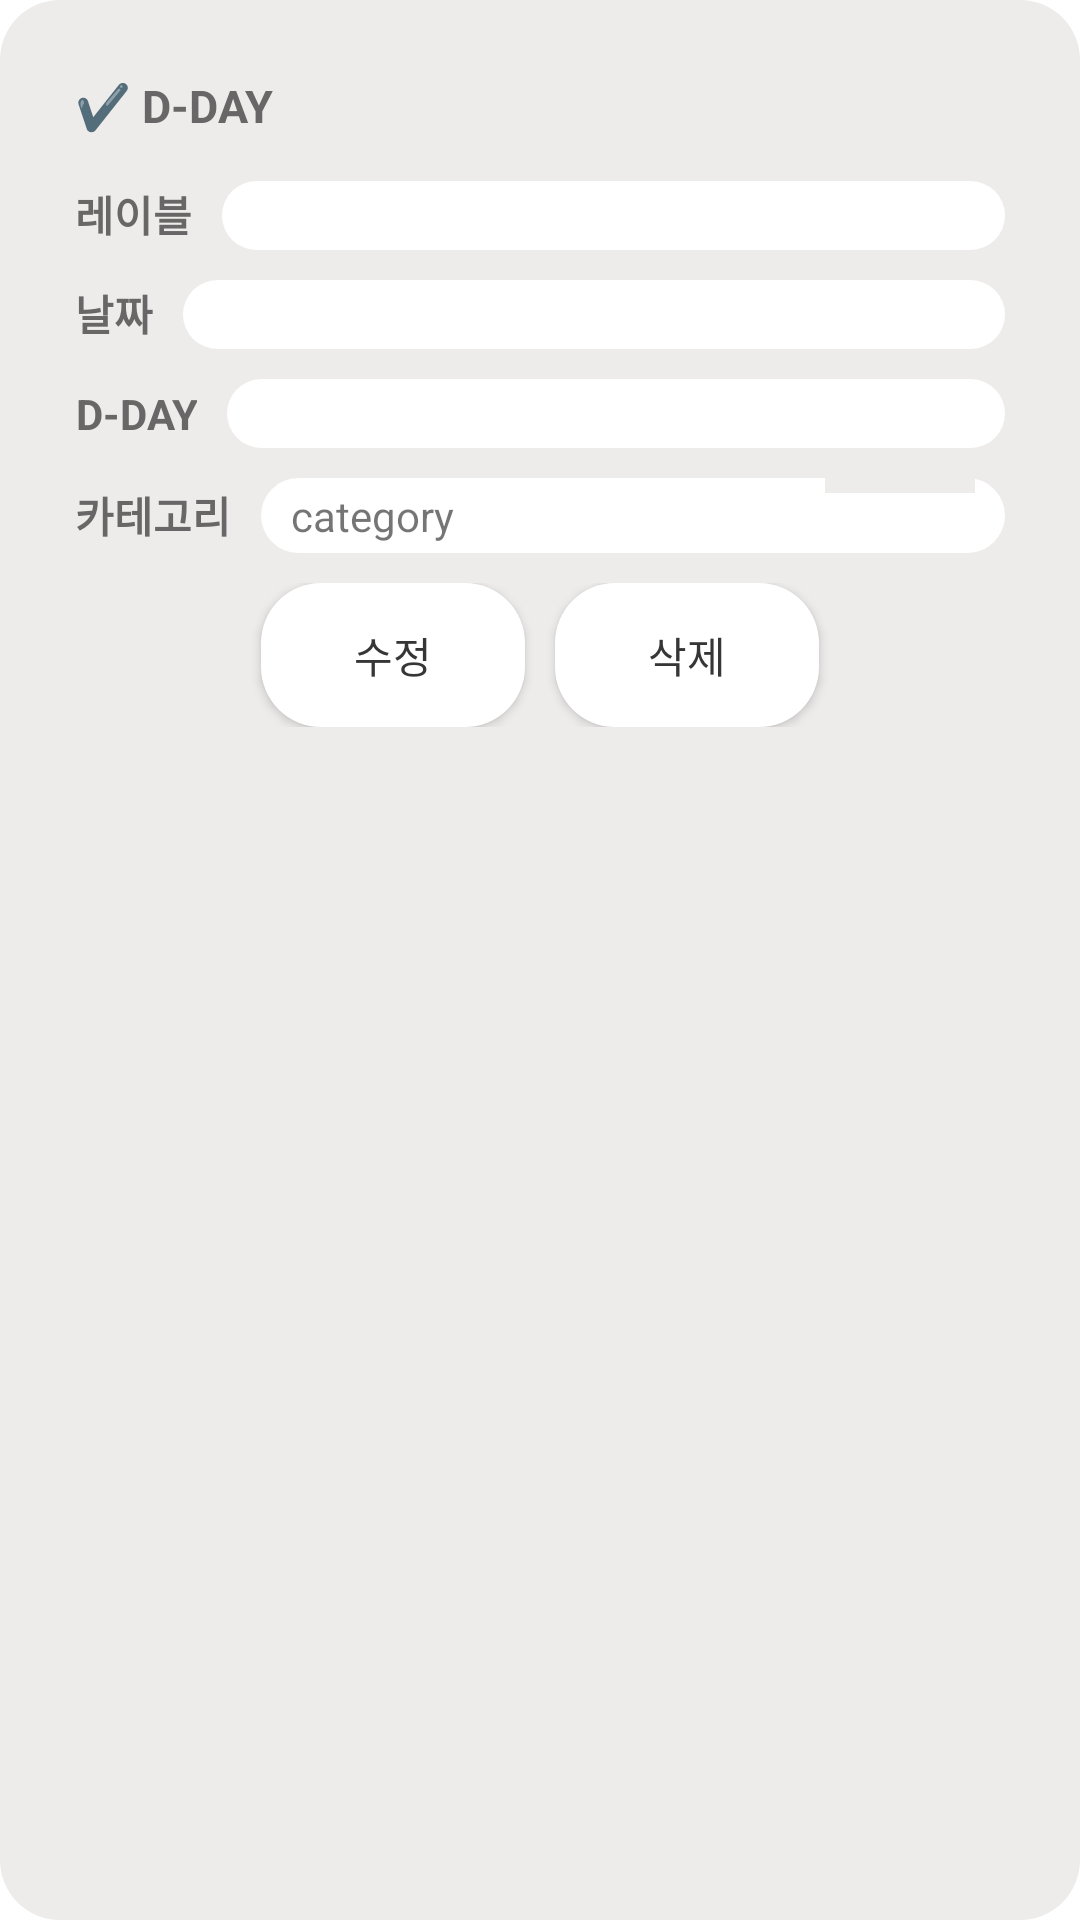

Android layout source for this screen:
<!-- AndroidManifest.xml: application theme Theme.ForYourDay -->
<!-- res/layout/dialog_d_day.xml -->
<?xml version="1.0" encoding="utf-8"?>
<LinearLayout xmlns:android="http://schemas.android.com/apk/res/android"
    xmlns:app="http://schemas.android.com/apk/res-auto"
    android:background="@drawable/rectangle_layout"
    android:backgroundTint="@color/rectangle_layout"
    android:orientation="vertical"
    android:padding="25dp"
    android:layout_width="wrap_content"
    android:layout_height="wrap_content">

    <TextView
        android:layout_width="match_parent"
        android:layout_height="wrap_content"
        android:layout_marginBottom="15dp"
        android:text="✔️ D-DAY"
        android:textSize="15sp"
        android:textColor="@color/text_color"
        android:textStyle="bold" />

    <LinearLayout
        android:layout_marginBottom="10dp"
        android:layout_width="match_parent"
        android:layout_height="wrap_content"
        android:orientation="horizontal">
        <TextView
            android:layout_width="wrap_content"
            android:gravity="center_horizontal"
            android:layout_height="wrap_content"
            android:text="레이블"
            android:textColor="@color/text_color"
            android:textStyle="bold"
            android:layout_marginEnd="10dp"/>
        <TextView
            android:paddingTop="2dp"
            android:paddingBottom="2dp"
            android:id="@+id/textview_d_day_label"
            android:paddingStart="10dp"
            android:paddingEnd="0dp"
            android:backgroundTint="@color/white"
            android:background="@drawable/rectangle_layout"
            android:layout_width="match_parent"
            android:layout_height="wrap_content"/>
    </LinearLayout>
    <LinearLayout
        android:layout_marginBottom="10dp"
        android:layout_width="match_parent"
        android:layout_height="wrap_content"
        android:orientation="horizontal">
        <TextView
            android:layout_width="wrap_content"
            android:layout_height="wrap_content"
            android:gravity="center_horizontal"
            android:text="날짜"
            android:textStyle="bold"
            android:textColor="@color/text_color"
            android:layout_marginEnd="10dp"/>
        <TextView
            android:paddingTop="2dp"
            android:paddingBottom="2dp"
            android:paddingStart="10dp"
            android:paddingEnd="0dp"
            android:id="@+id/textview_d_day_date"
            android:backgroundTint="@color/white"
            android:background="@drawable/rectangle_layout"
            android:layout_width="match_parent"
            android:layout_height="wrap_content"/>
    </LinearLayout>
    <LinearLayout
        android:layout_marginBottom="10dp"
        android:layout_width="match_parent"
        android:layout_height="wrap_content"
        android:orientation="horizontal">
        <TextView
            android:layout_width="wrap_content"
            android:layout_height="wrap_content"
            android:gravity="center_horizontal"
            android:text="D-DAY"
            android:textStyle="bold"
            android:textColor="@color/text_color"
            android:layout_marginEnd="10dp"/>
        <TextView
            android:paddingTop="2dp"
            android:paddingBottom="2dp"
            android:paddingStart="10dp"
            android:paddingEnd="0dp"
            android:id="@+id/textview_d_day"
            android:backgroundTint="@color/white"
            android:background="@drawable/rectangle_layout"
            android:layout_width="match_parent"
            android:layout_height="wrap_content"/>
    </LinearLayout>
    <LinearLayout
        android:layout_width="match_parent"
        android:layout_height="wrap_content"
        android:orientation="horizontal"
        android:layout_marginBottom="10dp">
        <TextView
            android:layout_width="wrap_content"
            android:layout_height="wrap_content"
            android:text="카테고리"
            android:gravity="center_horizontal"
            android:textStyle="bold"
            android:layout_marginEnd="10dp"
            android:textColor="@color/text_color"
            android:layout_gravity="center_vertical"/>
        <androidx.constraintlayout.widget.ConstraintLayout
            android:backgroundTint="#FFF"
            android:background="@drawable/rectangle_layout"
            android:layout_width="match_parent"
            android:layout_height="wrap_content">
            <TextView
                app:layout_constraintTop_toTopOf="parent"
                app:layout_constraintBottom_toBottomOf="parent"
                app:layout_constraintRight_toRightOf="parent"
                app:layout_constraintLeft_toLeftOf="parent"
                android:gravity="center_vertical"
                android:layout_marginStart="10dp"
                android:layout_marginTop="3dp"
                android:layout_marginBottom="3dp"
                android:id="@+id/textview_d_day_category"
                android:layout_width="match_parent"
                android:layout_height="wrap_content"
                android:text="category"/>
            <LinearLayout
                android:id="@+id/category_color"
                android:layout_width="50dp"
                android:layout_height="5dp"
                android:background="@color/rectangle_layout"
                app:layout_constraintTop_toTopOf="parent"
                app:layout_constraintRight_toRightOf="parent"
                android:layout_marginEnd="10dp"
                android:orientation="horizontal" />
        </androidx.constraintlayout.widget.ConstraintLayout>
    </LinearLayout>
    <LinearLayout
        android:gravity="center_horizontal"
        android:layout_width="match_parent"
        android:layout_height="wrap_content"
        android:orientation="horizontal">
        <androidx.appcompat.widget.AppCompatButton
            android:layout_width="wrap_content"
            android:layout_height="wrap_content"
            android:background="@drawable/rectangle_layout"
            android:backgroundTint="@color/white"
            android:layout_marginEnd="10dp"
            android:id="@+id/btn_d_day_modify"
            android:textColor="#373636"
            android:text="수정"/>
        <androidx.appcompat.widget.AppCompatButton
            android:layout_width="wrap_content"
            android:layout_height="wrap_content"
            android:background="@drawable/rectangle_layout"
            android:backgroundTint="@color/white"
            android:text="삭제"
            android:textColor="#373636"
            android:id="@+id/btn_d_day_delete"/>
    </LinearLayout>
</LinearLayout>
<!-- resources referenced by this layout -->
<resources>
  <color name="rectangle_layout">#EEEBEB</color>
  <color name="text_color">#686666</color>
  <color name="white">#FFFFFFFF</color>
  <!-- drawable rectangle_layout (drawable) -->
  <?xml version="1.0" encoding="utf-8"?>
  <shape xmlns:android="http://schemas.android.com/apk/res/android"
      android:shape="rectangle">
      <solid android:color="#FFF"/>
      <corners
          android:topLeftRadius="20dp"
          android:topRightRadius="20dp"
          android:bottomLeftRadius="20dp"
          android:bottomRightRadius="20dp"/>
  </shape>
  <style name="Theme.ForYourDay" parent="Theme.MaterialComponents.DayNight.DarkActionBar">
          
          <item name="colorPrimary">@color/purple_500</item>
          <item name="colorPrimaryVariant">@color/purple_700</item>
          <item name="colorOnPrimary">@color/white</item>
          
          <item name="colorSecondary">@color/teal_200</item>
          <item name="colorSecondaryVariant">@color/teal_700</item>
          <item name="colorOnSecondary">@color/black</item>
          
          <item name="android:statusBarColor" tools:targetApi="l">?attr/colorPrimaryVariant</item>
          
          <item name="android:windowFullscreen">true</item>
      </style>
  <color name="purple_500">#FF6200EE</color>
  <color name="purple_700">#FF3700B3</color>
  <color name="teal_200">#FF03DAC5</color>
  <color name="teal_700">#FF018786</color>
  <color name="black">#FF000000</color>
</resources>
